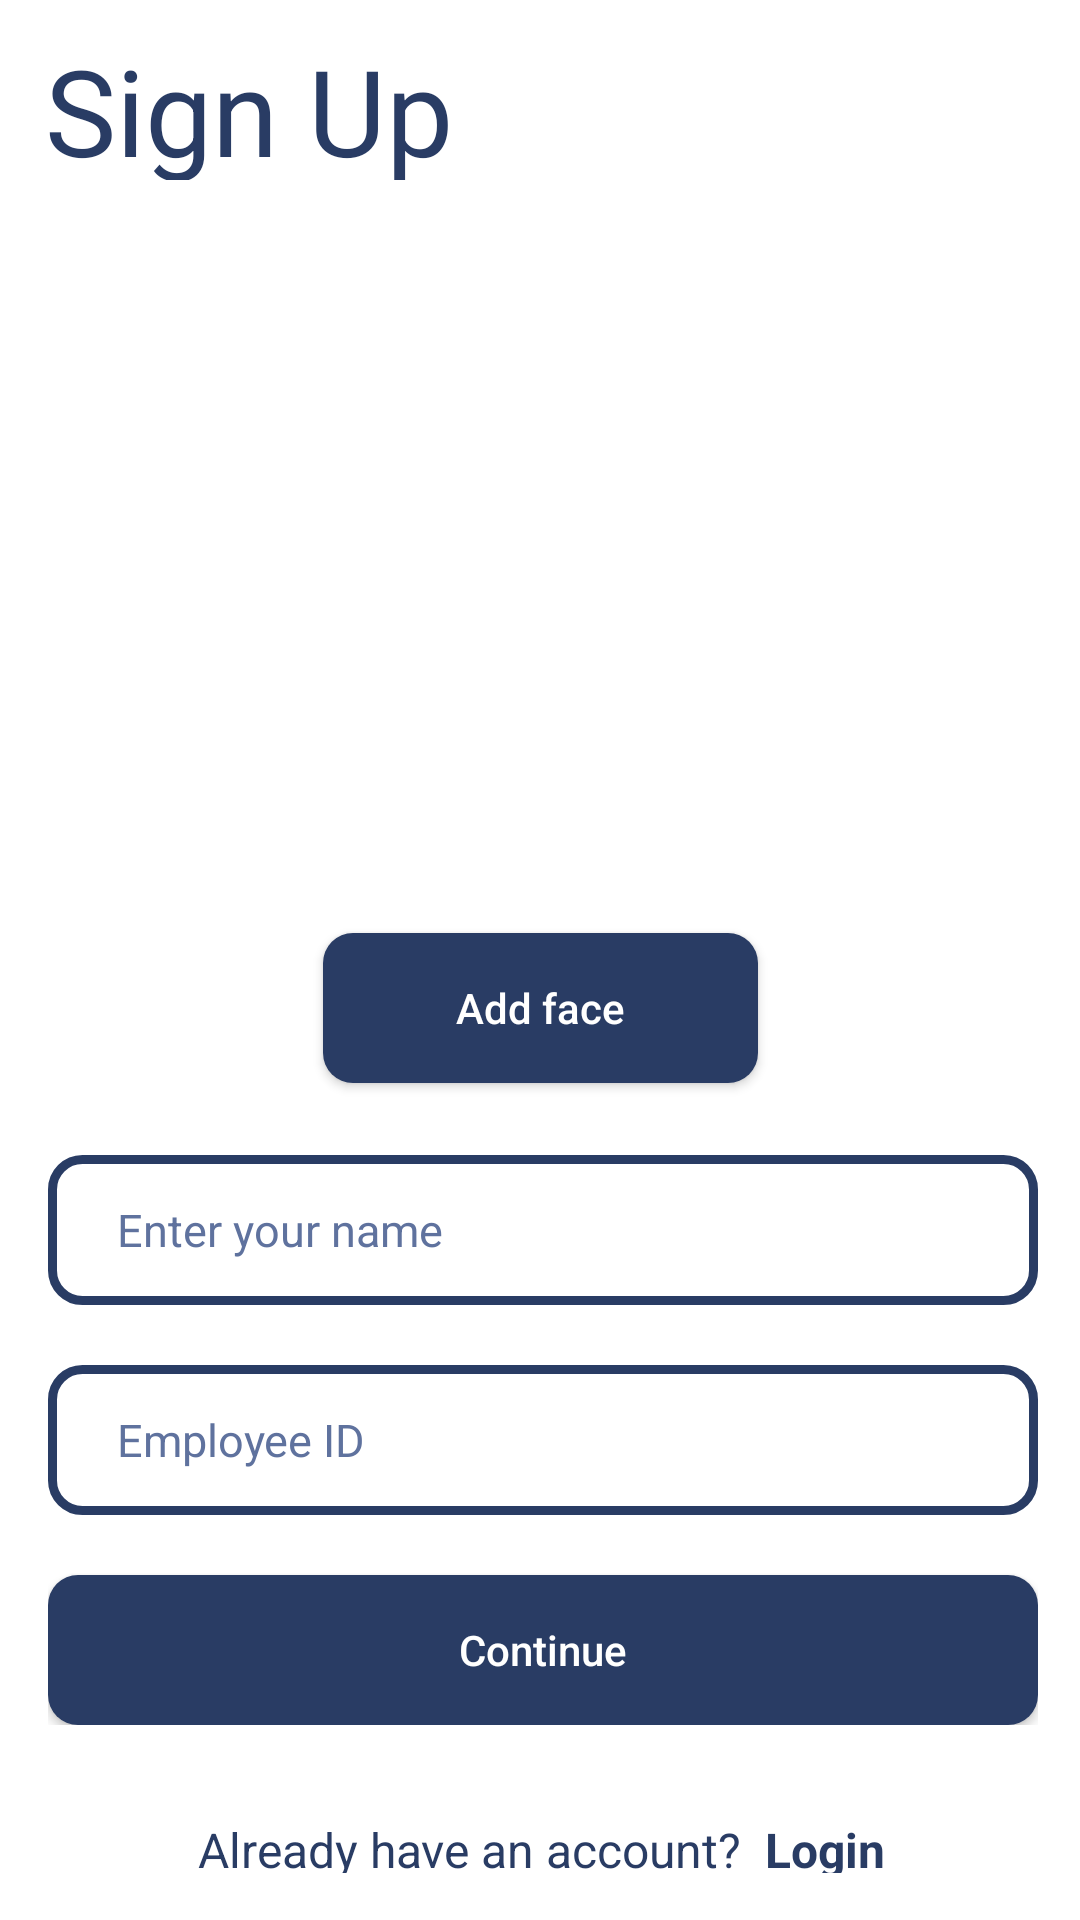

Android layout source for this screen:
<!-- AndroidManifest.xml: application theme Theme.GAIL -->
<!-- res/layout/activity_sign_up_screen.xml -->
<?xml version="1.0" encoding="utf-8"?>
<androidx.constraintlayout.widget.ConstraintLayout
    xmlns:android="http://schemas.android.com/apk/res/android"
    xmlns:tools="http://schemas.android.com/tools"
    xmlns:app="http://schemas.android.com/apk/res-auto"
    android:layout_width="match_parent"
    android:layout_height="match_parent"
    android:gravity="center"
    android:background="@color/white"
    tools:context=".authentication.SignUpScreen">

  <TextView
      android:id="@+id/textView3"
      android:layout_width="330dp"
      android:layout_height="50dp"
      android:gravity="center|left"
      android:text="Sign Up"
      android:textColor="@color/desat_blue"
      android:textSize="40dp"
      android:layout_marginTop="10dp"
      app:layout_constraintEnd_toEndOf="parent"
      app:layout_constraintHorizontal_bias="0.497"
      app:layout_constraintStart_toStartOf="parent"
      app:layout_constraintTop_toTopOf="parent" />

  <ImageView
      android:id="@+id/cam"
      android:layout_width="220dp"
      android:layout_height="220dp"
      android:layout_marginTop="16dp"
      app:layout_constraintEnd_toEndOf="@+id/textView3"
      app:layout_constraintStart_toStartOf="@+id/textView3"
      app:layout_constraintTop_toBottomOf="@+id/textView3">

  </ImageView>

  <Button
      android:id="@+id/add_face"
      android:layout_width="145dp"
      android:layout_height="50dp"
      android:layout_margin="15dp"
      android:layout_marginTop="28dp"
      android:background="@drawable/buttons"
      android:text="Add face"
      android:textAllCaps="false"
      android:textColor="@color/white"
      app:layout_constraintEnd_toEndOf="@+id/cam"
      app:layout_constraintHorizontal_bias="0.506"
      app:layout_constraintStart_toStartOf="@+id/cam"
      app:layout_constraintTop_toBottomOf="@+id/cam" />

  <LinearLayout
      android:id="@+id/linearLayout"
      android:layout_width="330dp"
      android:layout_height="wrap_content"
      android:layout_marginTop="24dp"
      android:gravity="center"
      android:orientation="vertical"
      app:layout_constraintEnd_toEndOf="@+id/add_face"
      app:layout_constraintHorizontal_bias="0.497"
      app:layout_constraintStart_toStartOf="@+id/add_face"
      app:layout_constraintTop_toBottomOf="@+id/add_face">

    <EditText
        android:id="@+id/name"
        android:layout_width="330dp"
        android:layout_height="50dp"
        android:background="@drawable/stroked"
        android:gravity="center_vertical"
        android:hint="Enter your name"
        android:paddingLeft="23dp"
        android:text=""
        android:textAllCaps="false"
        android:textColor="@color/desat_blue"
        android:textColorHint="#5F729E"
        android:textSize="15dp" />

    <EditText
        android:id="@+id/emp_id"
        android:layout_width="330dp"
        android:layout_height="50dp"
        android:layout_marginTop="20dp"
        android:background="@drawable/stroked"
        android:gravity="center_vertical"
        android:hint="Employee ID"
        android:inputType="numberDecimal"
        android:paddingLeft="23dp"
        android:text=""
        android:textAllCaps="false"
        android:textColor="@color/desat_blue"
        android:textColorHint="#5F729E"
        android:textSize="15dp" />

    <Button
        android:id="@+id/next"
        android:layout_width="330dp"
        android:layout_height="50dp"
        android:background="@drawable/buttons"
        android:text="Continue"
        android:layout_marginTop="20dp"
        android:textAllCaps="false"
        android:textColor="@color/white" />

  </LinearLayout>

  <LinearLayout
      android:id="@+id/linearLayout3"
      android:layout_width="wrap_content"
      android:layout_height="38dp"
      android:layout_marginTop="20dp"
      android:gravity="center"
      android:orientation="horizontal"
      android:padding="10dp"
      app:layout_constraintBottom_toBottomOf="parent"
      app:layout_constraintEnd_toEndOf="@+id/linearLayout"
      app:layout_constraintHorizontal_bias="0.493"
      app:layout_constraintStart_toStartOf="@+id/linearLayout"
      app:layout_constraintTop_toBottomOf="@+id/linearLayout"
      app:layout_constraintVertical_bias="0.204">


    <TextView
        android:id="@+id/mess"
        android:layout_width="wrap_content"
        android:layout_height="29dp"
        android:layout_alignParentStart="true"
        android:layout_alignParentTop="true"
        android:layout_alignParentBottom="true"
        android:layout_marginStart="0dp"
        android:layout_marginTop="1dp"
        android:layout_marginBottom="0dp"
        android:gravity="center"
        android:text="Already have an account?"
        android:textColor="@color/desat_blue"
        android:textSize="16dp" />

    <TextView
        android:id="@+id/have_acc"
        android:layout_width="wrap_content"
        android:layout_height="29dp"
        android:layout_alignParentTop="true"
        android:layout_alignParentEnd="true"
        android:layout_alignParentBottom="true"
        android:layout_marginTop="1dp"
        android:layout_marginEnd="0dp"
        android:layout_marginBottom="0dp"
        android:gravity="center"
        android:text="  Login"
        android:textColor="@color/desat_blue"
        android:textSize="16dp"
        android:textStyle="bold" />

  </LinearLayout>

</androidx.constraintlayout.widget.ConstraintLayout>
<!-- resources referenced by this layout -->
<resources>
  <color name="desat_blue">#293c64</color>
  <color name="white">#FFFFFFFF</color>
  <!-- drawable buttons (drawable) -->
  <?xml version="1.0" encoding="utf-8"?>
  <shape xmlns:android="http://schemas.android.com/apk/res/android" android:shape="rectangle">
      <solid android:color="@color/desat_blue"/>
      <corners android:radius="10dp"/>
  </shape>
  <!-- drawable stroked (drawable) -->
  <?xml version="1.0" encoding="utf-8"?>
  <shape xmlns:android="http://schemas.android.com/apk/res/android" android:shape="rectangle">
      <stroke android:color="@color/desat_blue" android:width="3dp"/>
      <corners android:radius="10dp"/>
  
  </shape>
  <style name="Theme.GAIL" parent="Theme.AppCompat.DayNight.NoActionBar">
          <item name="android:forceDarkAllowed" tools:targetApi="q">false</item>
          
          <item name="colorPrimary">@color/desat_blue</item>
          <item name="colorPrimaryVariant">@color/black</item>
          <item name="colorOnPrimary">@color/white</item>
          
          <item name="colorSecondary">@color/teal_200</item>
          <item name="colorSecondaryVariant">@color/teal_700</item>
          <item name="colorOnSecondary">@color/black</item>
          
          <item name="android:statusBarColor" tools:targetApi="l">@color/desat_blue</item>
          
      </style>
  <color name="black">#FF000000</color>
  <color name="teal_200">#FF03DAC5</color>
  <color name="teal_700">#FF018786</color>
</resources>
